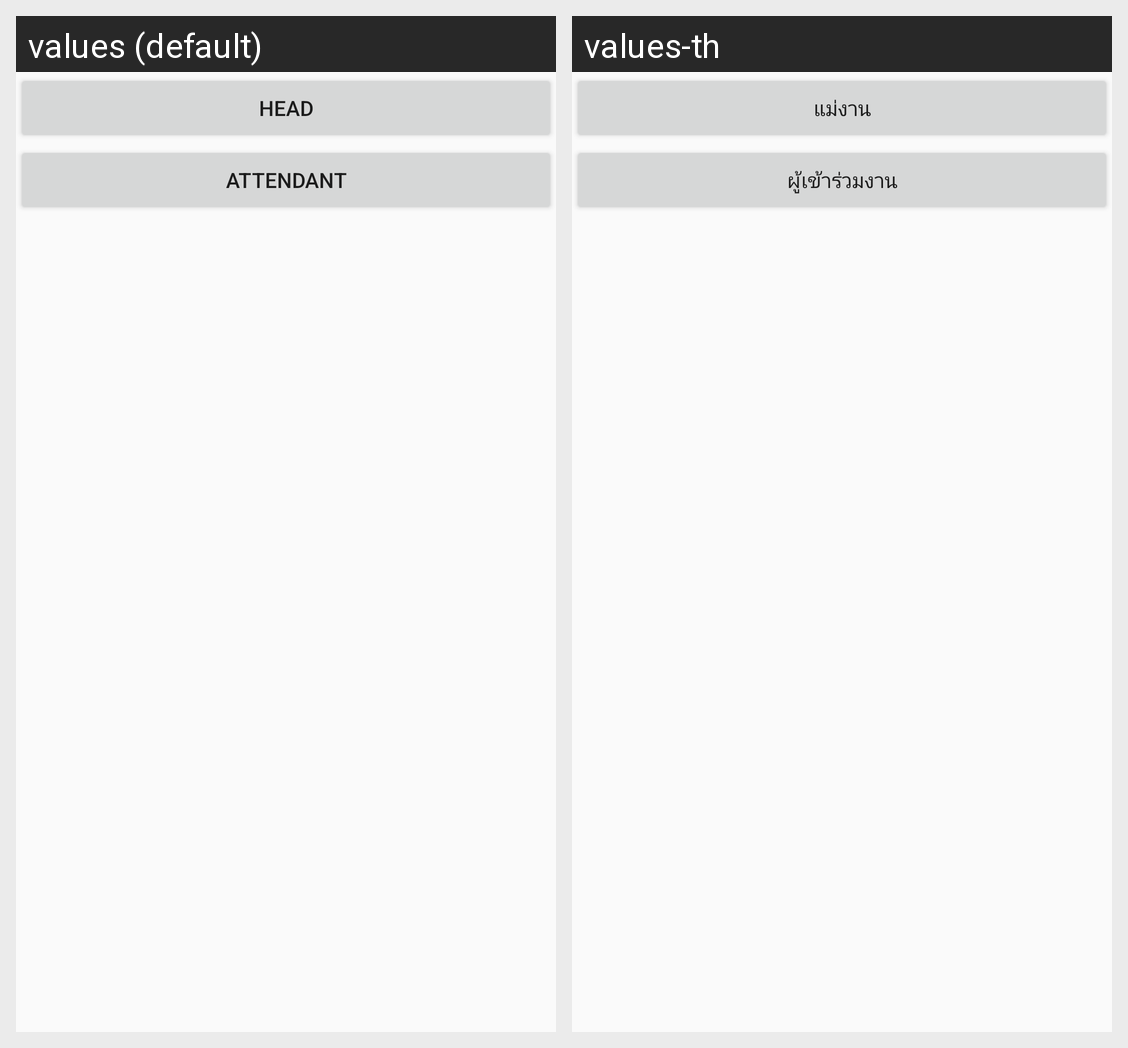

Here is an Android app screen in its default locale and in the app's own translations. Write out the translated-string differences for the strings that appear on this screen.
Android screen res/layout/activity_btnfooter_invitaion.xml rendered under 2 locales, left to right: values (default), values-th. Device: Nexus 5 (rendered at 1080×1920; each locale shown at half size, 540×960, under a caption strip naming it); theme AppTheme.
Strings drawn on this screen, with the default value and each locale's value (text and hints the layout hard-codes, and strings that could not be matched under every locale, appear in the picture but are not listed):

tab_text_1
  values: Head
  values-th: แม่งาน

tab_text_2
  values: Attendant
  values-th: ผู้เข้าร่วมงาน
